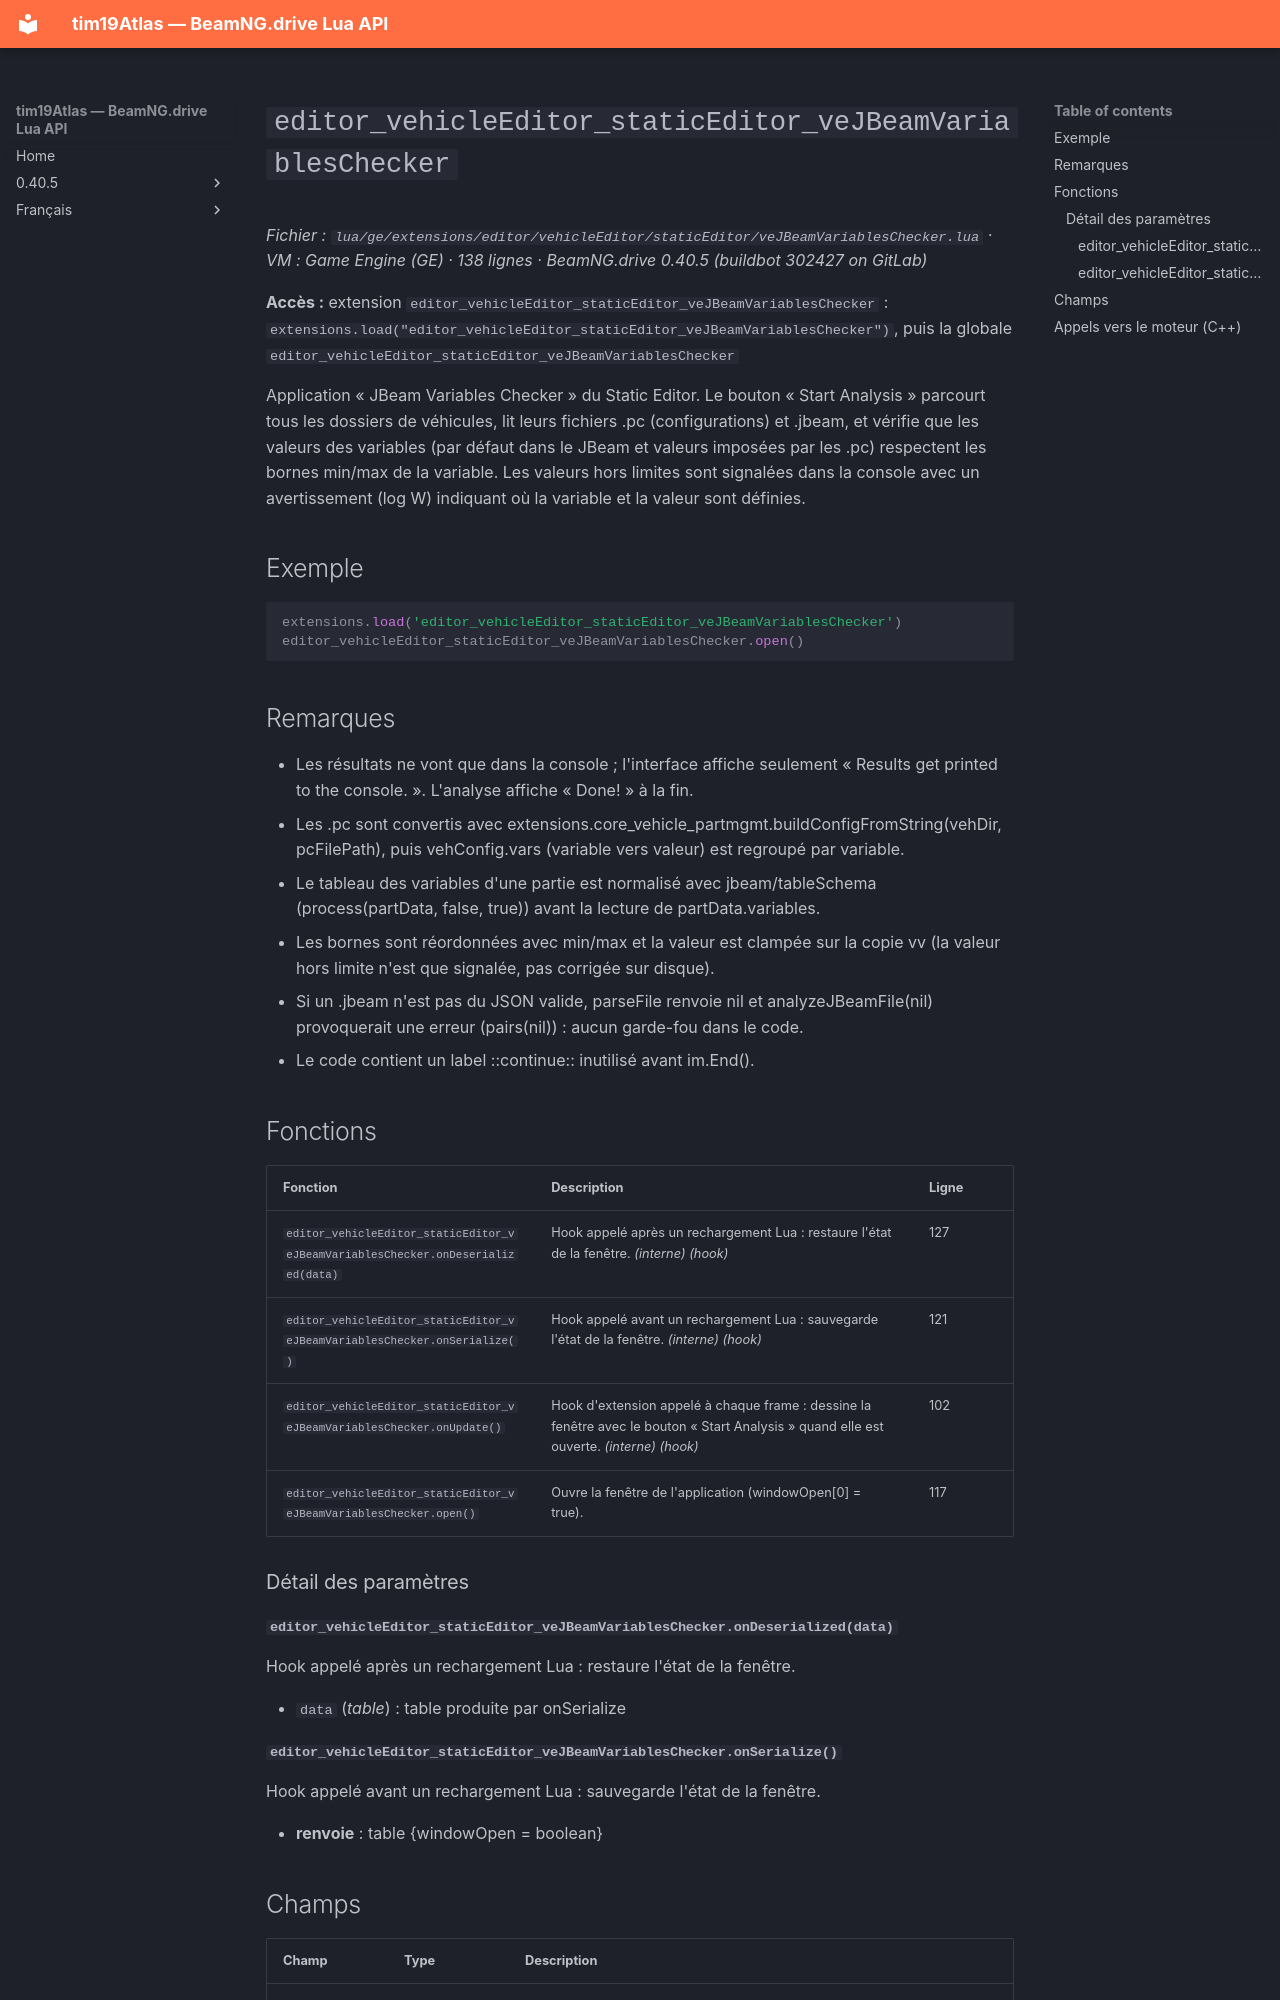

repository: Tim0219800/beamng-lua-atlas · page: fr/0.40.5/ge/extensions/editor/vehicleEditor/staticEditor/veJBeamVariablesChecker.html · generator: mkdocs

# `editor_vehicleEditor_staticEditor_veJBeamVariablesChecker`

*Fichier : `lua/ge/extensions/editor/vehicleEditor/staticEditor/veJBeamVariablesChecker.lua` · VM : Game Engine (GE) · 138 lignes · BeamNG.drive 0.40.5 (buildbot 302427 on GitLab)*

**Accès :** extension `editor_vehicleEditor_staticEditor_veJBeamVariablesChecker` : `extensions.load("editor_vehicleEditor_staticEditor_veJBeamVariablesChecker")`, puis la globale `editor_vehicleEditor_staticEditor_veJBeamVariablesChecker`

Application « JBeam Variables Checker » du Static Editor. Le bouton « Start Analysis » parcourt tous les dossiers de véhicules, lit leurs fichiers .pc (configurations) et .jbeam, et vérifie que les valeurs des variables (par défaut dans le JBeam et valeurs imposées par les .pc) respectent les bornes min/max de la variable. Les valeurs hors limites sont signalées dans la console avec un avertissement (log W) indiquant où la variable et la valeur sont définies.

## Exemple

```lua
extensions.load('editor_vehicleEditor_staticEditor_veJBeamVariablesChecker')
editor_vehicleEditor_staticEditor_veJBeamVariablesChecker.open()
```

## Remarques

- Les résultats ne vont que dans la console ; l'interface affiche seulement « Results get printed to the console. ». L'analyse affiche « Done! » à la fin.
- Les .pc sont convertis avec extensions.core_vehicle_partmgmt.buildConfigFromString(vehDir, pcFilePath), puis vehConfig.vars (variable vers valeur) est regroupé par variable.
- Le tableau des variables d'une partie est normalisé avec jbeam/tableSchema (process(partData, false, true)) avant la lecture de partData.variables.
- Les bornes sont réordonnées avec min/max et la valeur est clampée sur la copie vv (la valeur hors limite n'est que signalée, pas corrigée sur disque).
- Si un .jbeam n'est pas du JSON valide, parseFile renvoie nil et analyzeJBeamFile(nil) provoquerait une erreur (pairs(nil)) : aucun garde-fou dans le code.
- Le code contient un label ::continue:: inutilisé avant im.End().

## Fonctions

| Fonction | Description | Ligne |
|---|---|---|
| `editor_vehicleEditor_staticEditor_veJBeamVariablesChecker.onDeserialized(data)` | Hook appelé après un rechargement Lua : restaure l'état de la fenêtre. *(interne)* *(hook)* | 127 |
| `editor_vehicleEditor_staticEditor_veJBeamVariablesChecker.onSerialize()` | Hook appelé avant un rechargement Lua : sauvegarde l'état de la fenêtre. *(interne)* *(hook)* | 121 |
| `editor_vehicleEditor_staticEditor_veJBeamVariablesChecker.onUpdate()` | Hook d'extension appelé à chaque frame : dessine la fenêtre avec le bouton « Start Analysis » quand elle est ouverte. *(interne)* *(hook)* | 102 |
| `editor_vehicleEditor_staticEditor_veJBeamVariablesChecker.open()` | Ouvre la fenêtre de l'application (windowOpen[0] = true). | 117 |

### Détail des paramètres

#### `editor_vehicleEditor_staticEditor_veJBeamVariablesChecker.onDeserialized(data)`

Hook appelé après un rechargement Lua : restaure l'état de la fenêtre.

- `data` (*table*) : table produite par onSerialize
